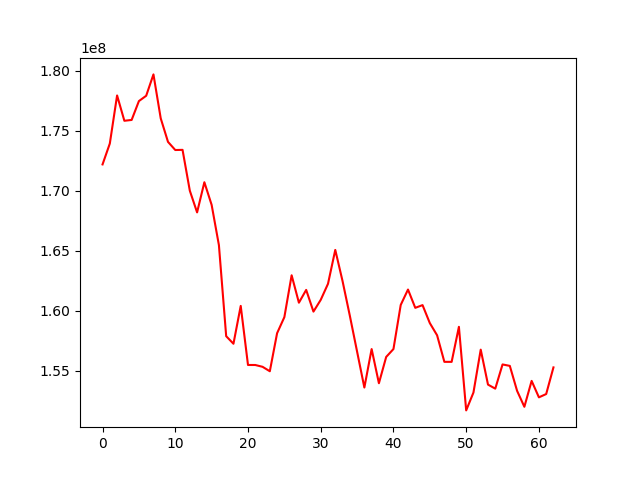

The data file committed next to this chart (first rows):
, 0
0, 172195344
1, 173933659
2, 177943178
3, 175832652
4, 175901438
5, 177474374
6, 177916893
7, 179698154
8, 176035145
9, 174074086
10, 173394657
11, 173408143
12, 170004602
13, 168195846
14, 170709177
15, 168822535
16, 165466523
17, 157876304
18, 157245983
19, 160400426
20, 155476547
21, 155475079
22, 155324467
23, 154954297
24, 158124126
25, 159464863
26, 162953547
27, 160668454
28, 161735456
29, 159925272
30, 160904933
31, 162243037
32, 165068017
33, 162472309
34, 159587952
35, 156590374
36, 153595476
37, 156803372
38, 153955830
39, 156146959
40, 156805479
41, 160481584
42, 161765004
43, 160240072
44, 160466450
45, 158969685
46, 157952457
47, 155738474
48, 155736721
49, 158656747
50, 151690642
51, 153179350
52, 156755927
53, 153840933
54, 153503847
55, 155521225
56, 155401363
57, 153321395
58, 151991418
59, 154150196
... 3 more rows
